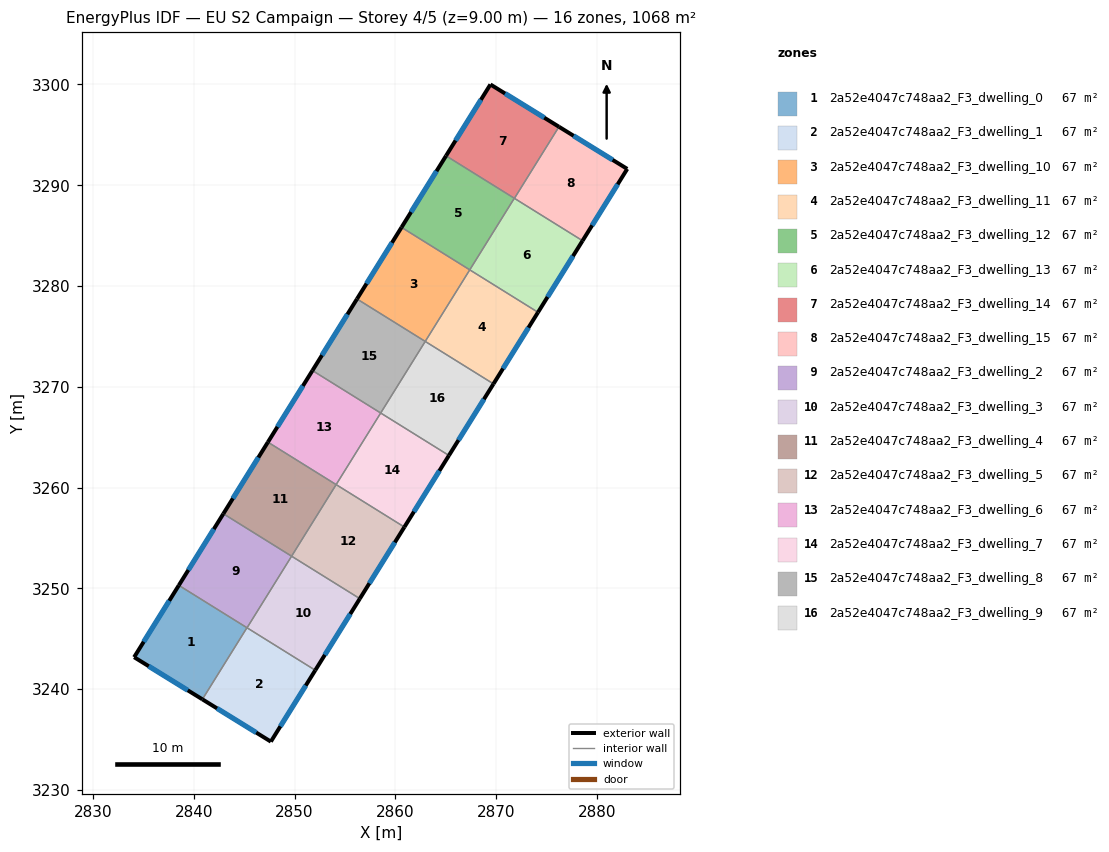
=== STOREY PLAN SPEC (per zone: floor XY polygon, exterior-wall plan segments, windows/doors) ===
zone 1: 2a52e4047c748aa2_F3_dwelling_0  (66.7 m²)
  floor: (2845.28, 3246.09) (2840.85, 3238.98) (2834.08, 3243.17) (2838.52, 3250.29)
  exterior wall: (2834.08, 3243.17) – (2840.85, 3238.98)  [8.0 m]
    window: (2835.53, 3242.27) – (2839.40, 3239.88)  [7.8 m²]
  exterior wall: (2838.52, 3250.29) – (2834.08, 3243.17)  [8.4 m]
    window: (2837.57, 3248.77) – (2835.03, 3244.69)  [8.2 m²]
  interior walls: 2
zone 2: 2a52e4047c748aa2_F3_dwelling_1  (66.7 m²)
  floor: (2852.06, 3241.87) (2847.65, 3234.79) (2840.85, 3238.98) (2845.28, 3246.09)
  exterior wall: (2840.85, 3238.98) – (2847.65, 3234.79)  [8.0 m]
    window: (2842.31, 3238.09) – (2846.19, 3235.69)  [7.8 m²]
  exterior wall: (2847.65, 3234.79) – (2852.06, 3241.87)  [8.3 m]
    window: (2848.59, 3236.30) – (2851.11, 3240.35)  [8.2 m²]
  interior walls: 3
zone 3: 2a52e4047c748aa2_F3_dwelling_10  (66.7 m²)
  floor: (2867.39, 3281.61) (2862.97, 3274.50) (2856.20, 3278.71) (2860.61, 3285.82)
  exterior wall: (2860.61, 3285.82) – (2856.20, 3278.71)  [8.4 m]
    window: (2859.67, 3284.30) – (2857.14, 3280.24)  [8.2 m²]
  interior walls: 3
zone 4: 2a52e4047c748aa2_F3_dwelling_11  (66.7 m²)
  floor: (2874.16, 3277.39) (2869.74, 3270.29) (2862.97, 3274.50) (2867.39, 3281.61)
  exterior wall: (2869.74, 3270.29) – (2874.16, 3277.39)  [8.4 m]
    window: (2870.69, 3271.81) – (2873.21, 3275.87)  [8.2 m²]
  interior walls: 3
zone 5: 2a52e4047c748aa2_F3_dwelling_12  (66.7 m²)
  floor: (2871.81, 3288.71) (2867.39, 3281.61) (2860.61, 3285.82) (2865.03, 3292.92)
  exterior wall: (2865.03, 3292.92) – (2860.61, 3285.82)  [8.4 m]
    window: (2864.09, 3291.40) – (2861.56, 3287.34)  [8.2 m²]
  interior walls: 3
zone 6: 2a52e4047c748aa2_F3_dwelling_13  (66.7 m²)
  floor: (2878.58, 3284.49) (2874.16, 3277.39) (2867.39, 3281.61) (2871.81, 3288.71)
  exterior wall: (2874.16, 3277.39) – (2878.58, 3284.49)  [8.4 m]
    window: (2875.11, 3278.91) – (2877.63, 3282.97)  [8.2 m²]
  interior walls: 4
zone 7: 2a52e4047c748aa2_F3_dwelling_14  (66.7 m²)
  floor: (2876.24, 3295.80) (2871.82, 3288.70) (2865.03, 3292.92) (2869.44, 3300.00)
  exterior wall: (2876.24, 3295.80) – (2869.44, 3300.00)  [8.0 m]
    window: (2874.78, 3296.70) – (2870.89, 3299.10)  [7.8 m²]
  exterior wall: (2869.44, 3300.00) – (2865.03, 3292.92)  [8.3 m]
    window: (2868.49, 3298.48) – (2865.98, 3294.44)  [8.2 m²]
  interior walls: 3
zone 8: 2a52e4047c748aa2_F3_dwelling_15  (66.7 m²)
  floor: (2883.02, 3291.62) (2878.58, 3284.49) (2871.82, 3288.70) (2876.24, 3295.80)
  exterior wall: (2883.02, 3291.62) – (2876.24, 3295.80)  [8.0 m]
    window: (2881.56, 3292.52) – (2877.69, 3294.91)  [7.8 m²]
  exterior wall: (2878.58, 3284.49) – (2883.02, 3291.62)  [8.4 m]
    window: (2879.53, 3286.02) – (2882.07, 3290.09)  [8.2 m²]
  interior walls: 2
zone 9: 2a52e4047c748aa2_F3_dwelling_2  (66.7 m²)
  floor: (2849.71, 3253.19) (2845.29, 3246.08) (2838.52, 3250.29) (2842.93, 3257.40)
  exterior wall: (2842.93, 3257.40) – (2838.52, 3250.29)  [8.4 m]
    window: (2841.99, 3255.88) – (2839.46, 3251.82)  [8.2 m²]
  interior walls: 4
zone 10: 2a52e4047c748aa2_F3_dwelling_3  (66.7 m²)
  floor: (2856.48, 3248.97) (2852.06, 3241.87) (2845.29, 3246.08) (2849.71, 3253.19)
  exterior wall: (2852.06, 3241.87) – (2856.48, 3248.97)  [8.4 m]
    window: (2853.00, 3243.39) – (2855.53, 3247.45)  [8.2 m²]
  interior walls: 3
zone 11: 2a52e4047c748aa2_F3_dwelling_4  (66.7 m²)
  floor: (2854.13, 3260.29) (2849.71, 3253.19) (2842.93, 3257.40) (2847.36, 3264.51)
  exterior wall: (2847.36, 3264.51) – (2842.93, 3257.40)  [8.4 m]
    window: (2846.41, 3262.98) – (2843.88, 3258.92)  [8.2 m²]
  interior walls: 3
zone 12: 2a52e4047c748aa2_F3_dwelling_5  (66.7 m²)
  floor: (2860.90, 3256.08) (2856.48, 3248.97) (2849.71, 3253.19) (2854.13, 3260.29)
  exterior wall: (2856.48, 3248.97) – (2860.90, 3256.08)  [8.4 m]
    window: (2857.42, 3250.50) – (2859.95, 3254.56)  [8.2 m²]
  interior walls: 3
zone 13: 2a52e4047c748aa2_F3_dwelling_6  (66.7 m²)
  floor: (2858.55, 3267.40) (2854.13, 3260.29) (2847.36, 3264.51) (2851.78, 3271.61)
  exterior wall: (2851.78, 3271.61) – (2847.36, 3264.51)  [8.4 m]
    window: (2850.83, 3270.09) – (2848.30, 3266.03)  [8.2 m²]
  interior walls: 3
zone 14: 2a52e4047c748aa2_F3_dwelling_7  (66.7 m²)
  floor: (2865.32, 3263.18) (2860.90, 3256.08) (2854.13, 3260.29) (2858.55, 3267.40)
  exterior wall: (2860.90, 3256.08) – (2865.32, 3263.18)  [8.4 m]
    window: (2861.85, 3257.60) – (2864.37, 3261.66)  [8.2 m²]
  interior walls: 3
zone 15: 2a52e4047c748aa2_F3_dwelling_8  (66.7 m²)
  floor: (2862.97, 3274.50) (2858.55, 3267.40) (2851.78, 3271.61) (2856.20, 3278.71)
  exterior wall: (2856.20, 3278.71) – (2851.78, 3271.61)  [8.4 m]
    window: (2855.25, 3277.19) – (2852.72, 3273.13)  [8.2 m²]
  interior walls: 3
zone 16: 2a52e4047c748aa2_F3_dwelling_9  (66.7 m²)
  floor: (2869.74, 3270.29) (2865.32, 3263.18) (2858.55, 3267.40) (2862.97, 3274.50)
  exterior wall: (2865.32, 3263.18) – (2869.74, 3270.29)  [8.4 m]
    window: (2866.27, 3264.71) – (2868.79, 3268.77)  [8.2 m²]
  interior walls: 3

=== DERIVED (storey summary) ===
Building: EU S2 Campaign
Storey: 4 of 5  (floor level z = 9.00 m)
Storey gross floor area: 1067.8 m²
Zones on this storey: 16
  - 2a52e4047c748aa2_F3_dwelling_0: floor 66.7 m²; exterior wall 16.4 m (49.1 m²); 2 window(s) 16.0 m²; WWR 32.7%
  - 2a52e4047c748aa2_F3_dwelling_1: floor 66.7 m²; exterior wall 16.3 m (49.0 m²); 2 window(s) 16.0 m²; WWR 32.7%
  - 2a52e4047c748aa2_F3_dwelling_10: floor 66.7 m²; exterior wall 8.4 m (25.1 m²); 1 window(s) 8.2 m²; WWR 32.7%
  - 2a52e4047c748aa2_F3_dwelling_11: floor 66.7 m²; exterior wall 8.4 m (25.1 m²); 1 window(s) 8.2 m²; WWR 32.7%
  - 2a52e4047c748aa2_F3_dwelling_12: floor 66.7 m²; exterior wall 8.4 m (25.1 m²); 1 window(s) 8.2 m²; WWR 32.7%
  - 2a52e4047c748aa2_F3_dwelling_13: floor 66.7 m²; exterior wall 8.4 m (25.1 m²); 1 window(s) 8.2 m²; WWR 32.7%
  - 2a52e4047c748aa2_F3_dwelling_14: floor 66.7 m²; exterior wall 16.3 m (49.0 m²); 2 window(s) 16.0 m²; WWR 32.7%
  - 2a52e4047c748aa2_F3_dwelling_15: floor 66.7 m²; exterior wall 16.4 m (49.1 m²); 2 window(s) 16.0 m²; WWR 32.7%
  - 2a52e4047c748aa2_F3_dwelling_2: floor 66.7 m²; exterior wall 8.4 m (25.1 m²); 1 window(s) 8.2 m²; WWR 32.7%
  - 2a52e4047c748aa2_F3_dwelling_3: floor 66.7 m²; exterior wall 8.4 m (25.1 m²); 1 window(s) 8.2 m²; WWR 32.7%
  - 2a52e4047c748aa2_F3_dwelling_4: floor 66.7 m²; exterior wall 8.4 m (25.1 m²); 1 window(s) 8.2 m²; WWR 32.7%
  - 2a52e4047c748aa2_F3_dwelling_5: floor 66.7 m²; exterior wall 8.4 m (25.1 m²); 1 window(s) 8.2 m²; WWR 32.7%
  - 2a52e4047c748aa2_F3_dwelling_6: floor 66.7 m²; exterior wall 8.4 m (25.1 m²); 1 window(s) 8.2 m²; WWR 32.7%
  - 2a52e4047c748aa2_F3_dwelling_7: floor 66.7 m²; exterior wall 8.4 m (25.1 m²); 1 window(s) 8.2 m²; WWR 32.7%
  - 2a52e4047c748aa2_F3_dwelling_8: floor 66.7 m²; exterior wall 8.4 m (25.1 m²); 1 window(s) 8.2 m²; WWR 32.7%
  - 2a52e4047c748aa2_F3_dwelling_9: floor 66.7 m²; exterior wall 8.4 m (25.1 m²); 1 window(s) 8.2 m²; WWR 32.7%
Zone adjacency (shared interzone walls):
  - 2a52e4047c748aa2_F3_dwelling_0 ↔ 2a52e4047c748aa2_F3_dwelling_1
  - 2a52e4047c748aa2_F3_dwelling_0 ↔ 2a52e4047c748aa2_F3_dwelling_2
  - 2a52e4047c748aa2_F3_dwelling_1 ↔ 2a52e4047c748aa2_F3_dwelling_2
  - 2a52e4047c748aa2_F3_dwelling_1 ↔ 2a52e4047c748aa2_F3_dwelling_3
  - 2a52e4047c748aa2_F3_dwelling_10 ↔ 2a52e4047c748aa2_F3_dwelling_11
  - 2a52e4047c748aa2_F3_dwelling_10 ↔ 2a52e4047c748aa2_F3_dwelling_12
  - 2a52e4047c748aa2_F3_dwelling_10 ↔ 2a52e4047c748aa2_F3_dwelling_8
  - 2a52e4047c748aa2_F3_dwelling_11 ↔ 2a52e4047c748aa2_F3_dwelling_13
  - 2a52e4047c748aa2_F3_dwelling_11 ↔ 2a52e4047c748aa2_F3_dwelling_9
  - 2a52e4047c748aa2_F3_dwelling_12 ↔ 2a52e4047c748aa2_F3_dwelling_13
  - 2a52e4047c748aa2_F3_dwelling_12 ↔ 2a52e4047c748aa2_F3_dwelling_14
  - 2a52e4047c748aa2_F3_dwelling_13 ↔ 2a52e4047c748aa2_F3_dwelling_14
  - 2a52e4047c748aa2_F3_dwelling_13 ↔ 2a52e4047c748aa2_F3_dwelling_15
  - 2a52e4047c748aa2_F3_dwelling_14 ↔ 2a52e4047c748aa2_F3_dwelling_15
  - 2a52e4047c748aa2_F3_dwelling_2 ↔ 2a52e4047c748aa2_F3_dwelling_3
  - 2a52e4047c748aa2_F3_dwelling_2 ↔ 2a52e4047c748aa2_F3_dwelling_4
  - 2a52e4047c748aa2_F3_dwelling_3 ↔ 2a52e4047c748aa2_F3_dwelling_5
  - 2a52e4047c748aa2_F3_dwelling_4 ↔ 2a52e4047c748aa2_F3_dwelling_5
  - 2a52e4047c748aa2_F3_dwelling_4 ↔ 2a52e4047c748aa2_F3_dwelling_6
  - 2a52e4047c748aa2_F3_dwelling_5 ↔ 2a52e4047c748aa2_F3_dwelling_7
  - 2a52e4047c748aa2_F3_dwelling_6 ↔ 2a52e4047c748aa2_F3_dwelling_7
  - 2a52e4047c748aa2_F3_dwelling_6 ↔ 2a52e4047c748aa2_F3_dwelling_8
  - 2a52e4047c748aa2_F3_dwelling_7 ↔ 2a52e4047c748aa2_F3_dwelling_9
  - 2a52e4047c748aa2_F3_dwelling_8 ↔ 2a52e4047c748aa2_F3_dwelling_9